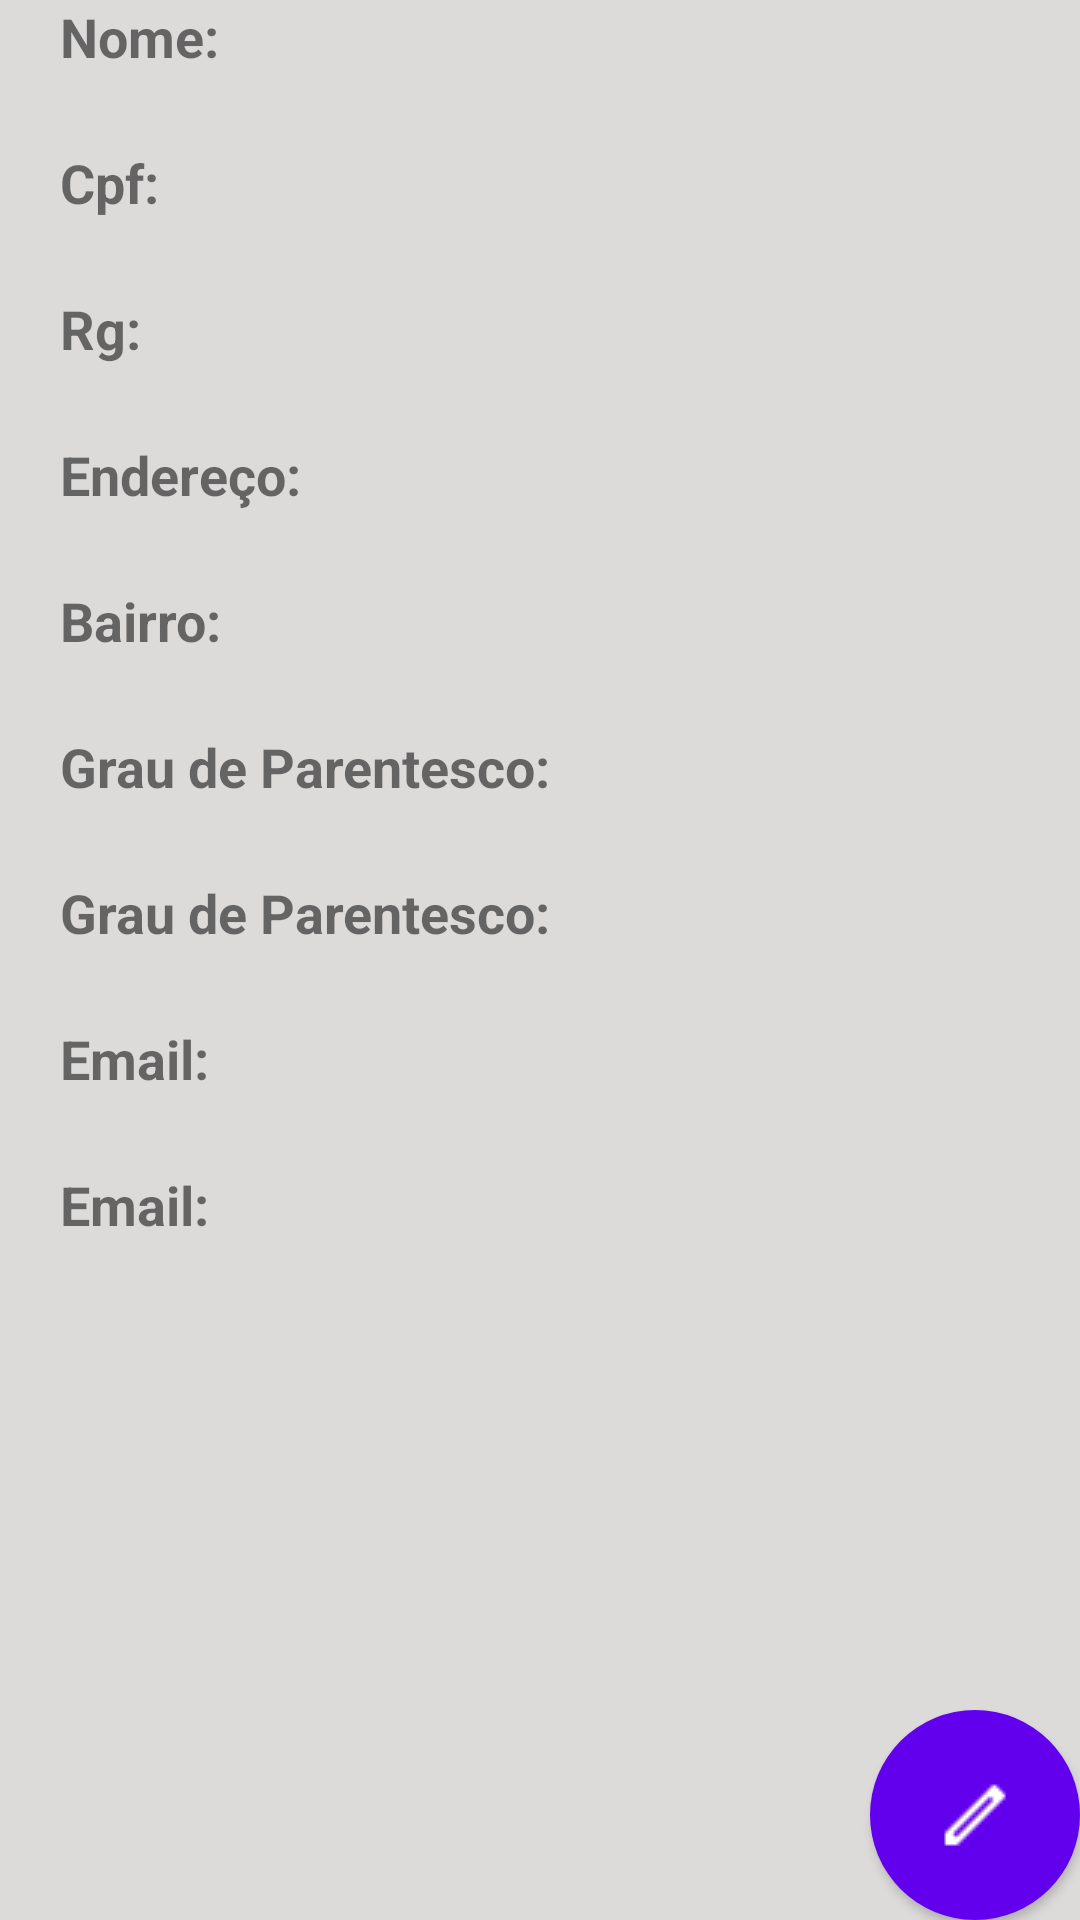

Reconstruct the res/layout file that produces this screen, plus the resources it refers to.
<!-- AndroidManifest.xml: activity theme Actionbar -->
<!-- res/layout/activity_exibir_responsavel.xml -->
<?xml version="1.0" encoding="utf-8"?>
<android.support.constraint.ConstraintLayout
    xmlns:android="http://schemas.android.com/apk/res/android"
    android:layout_width="match_parent"
    android:layout_height="match_parent"
    android:background="#DDDADA">
    <LinearLayout
        android:layout_width="match_parent"
        android:layout_height="match_parent"
        android:orientation="vertical">

        <LinearLayout
            android:layout_width="match_parent"
            android:layout_height="wrap_content"
            android:orientation="vertical">
            <TextView
                android:id="@+id/hiddenIdResponsavel"
                style="@style/MargensSize"
                android:visibility="gone"
                />
            <TextView
                android:id="@+id/hiddenIdAssistidoResponsavel"
                style="@style/MargensSize"
                android:visibility="gone"/>
        </LinearLayout>
        <LinearLayout
            android:layout_width="match_parent"
            android:layout_height="wrap_content"
            android:orientation="vertical">

            <TextView
                android:id="@+id/labelNomeResponsavel"
                style="@style/MargensSize"
                android:text="Nome:"
                android:textStyle="bold"  />
            <TextView
                android:id="@+id/valueNomeResponsavel"
                style="@style/MargensSize"
                android:singleLine="true"
                android:gravity="right"/>

        </LinearLayout>
        <LinearLayout
            android:layout_width="match_parent"
            android:layout_height="wrap_content"
            android:orientation="vertical">

            <TextView
                android:id="@+id/labelCpfResponsavel"
                style="@style/MargensSize"
                android:text="Cpf:"
                android:textStyle="bold"  />
            <TextView
                android:id="@+id/valueCpfResponsavel"
                style="@style/MargensSize"
                android:singleLine="true"
                android:gravity="right"/>

        </LinearLayout>
        <LinearLayout
            android:layout_width="match_parent"
            android:layout_height="wrap_content"
            android:orientation="vertical">

            <TextView
                android:id="@+id/labelRgResponsavel"
                style="@style/MargensSize"
                android:text="Rg:"
                android:textStyle="bold"  />
            <TextView
                android:id="@+id/valueRgResponsavel"
                style="@style/MargensSize"
                android:singleLine="true"
                android:gravity="right"/>

        </LinearLayout>
        <LinearLayout
            android:layout_width="match_parent"
            android:layout_height="wrap_content"
            android:orientation="vertical">

            <TextView
                android:id="@+id/labelEnderecoResponsavel"
                style="@style/MargensSize"
                android:text="Endereço:"
                android:textStyle="bold"  />
            <TextView
                android:id="@+id/valueEnderecoResponsavel"
                style="@style/MargensSize"
                android:singleLine="true"
                android:gravity="right"/>

        </LinearLayout>
        <LinearLayout
            android:layout_width="match_parent"
            android:layout_height="wrap_content"
            android:orientation="vertical">

            <TextView
                android:id="@+id/labelBairroResponsavel"
                style="@style/MargensSize"
                android:text="Bairro:"
                android:textStyle="bold"  />
            <TextView
                android:id="@+id/valueBairroResponsavel"
                style="@style/MargensSize"
                android:singleLine="true"
                android:gravity="right"/>

        </LinearLayout>
        <LinearLayout
            android:layout_width="match_parent"
            android:layout_height="wrap_content"
            android:orientation="vertical">

            <TextView
                android:id="@+id/labelTelefoneResponsavel"
                style="@style/MargensSize"
                android:text="Grau de Parentesco:"
                android:textStyle="bold"  />
            <TextView
                android:id="@+id/valueTelefoneResponsavel"
                style="@style/MargensSize"
                android:singleLine="true"
                android:gravity="right"/>

        </LinearLayout>
        <LinearLayout
            android:layout_width="match_parent"
            android:layout_height="wrap_content"
            android:orientation="vertical">

            <TextView
                android:id="@+id/labelGrauParentescoResponsavel"
                style="@style/MargensSize"
                android:text="Grau de Parentesco:"
                android:textStyle="bold"  />
            <TextView
                android:id="@+id/valueGrauParentescoResponsavel"
                style="@style/MargensSize"
                android:singleLine="true"
                android:gravity="right"/>

        </LinearLayout>
        <LinearLayout
            android:layout_width="match_parent"
            android:layout_height="wrap_content"
            android:orientation="vertical">

            <TextView
                android:id="@+id/labelEmailResponsavel"
                style="@style/MargensSize"
                android:text="Email:"
                android:textStyle="bold"  />
            <TextView
                android:id="@+id/valueEmailResponsavel"
                style="@style/MargensSize"
                android:singleLine="true"
                android:gravity="right"/>

        </LinearLayout>
        <LinearLayout
            android:layout_width="match_parent"
            android:layout_height="wrap_content"
            android:orientation="vertical">

            <TextView
                android:id="@+id/labelAutorizadoRetirarResponsavel"
                style="@style/MargensSize"
                android:text="Email:"
                android:textStyle="bold"  />
            <TextView
                android:id="@+id/valueAutorizadoRetirarResponsavel"
                style="@style/MargensSize"
                android:singleLine="true"
                android:gravity="right"/>

        </LinearLayout>

        <RelativeLayout
            android:layout_width="match_parent"
            android:layout_height="match_parent">

            <Button
                android:id="@+id/btnEditResponsavel"
                android:layout_width="70dp"
                android:layout_height="70dp"
                android:textSize="30sp"
                android:layout_alignParentBottom="true"
                android:layout_alignParentRight="true"
                android:background="@drawable/botao_edit">
            </Button>

        </RelativeLayout>
    </LinearLayout>

</android.support.constraint.ConstraintLayout>
<!-- resources referenced by this layout -->
<resources>
  <!-- drawable botao_edit (drawable) -->
  <?xml version="1.0" encoding="utf-8"?>
  <layer-list xmlns:android="http://schemas.android.com/apk/res/android"
  android:opacity="opaque">
      <item>
          <shape  android:shape="oval" >
              <solid android:color="@color/colorPrimary" />
          </shape>
      </item>
      <item android:width="70sp" android:height="70sp" >
          <bitmap
              android:src="@drawable/edit"
              android:gravity="center"
              android:dither="true"
              />
      </item>
  
  
  </layer-list>
  <style name="MargensSize">
          <item name="android:layout_height">wrap_content</item>
          <item name="android:layout_width">match_parent</item>
          <item name="android:layout_marginLeft">20dp</item>
          <item name="android:layout_marginRight">20dp</item>
          <item name="android:textSize">18sp</item>
      </style>
  <style name="Actionbar" parent="Theme.AppCompat.Light.DarkActionBar">
          <item name="colorPrimary">@color/colorPrimary</item>
          <item name="colorPrimaryDark">@color/colorPrimaryDark</item>
          <item name="colorAccent">@color/colorAccent</item>
  
      </style>
  <!-- drawable edit: png bitmap (drawable, 241 bytes) -->
  <!-- not gathered from this repository: default colours our renderer supplied (Android Studio template values) -->
  <color name="colorPrimary">#FF6200EE</color>
  <color name="colorPrimaryDark">#FF3700B3</color>
  <color name="colorAccent">#FF03DAC5</color>
</resources>
